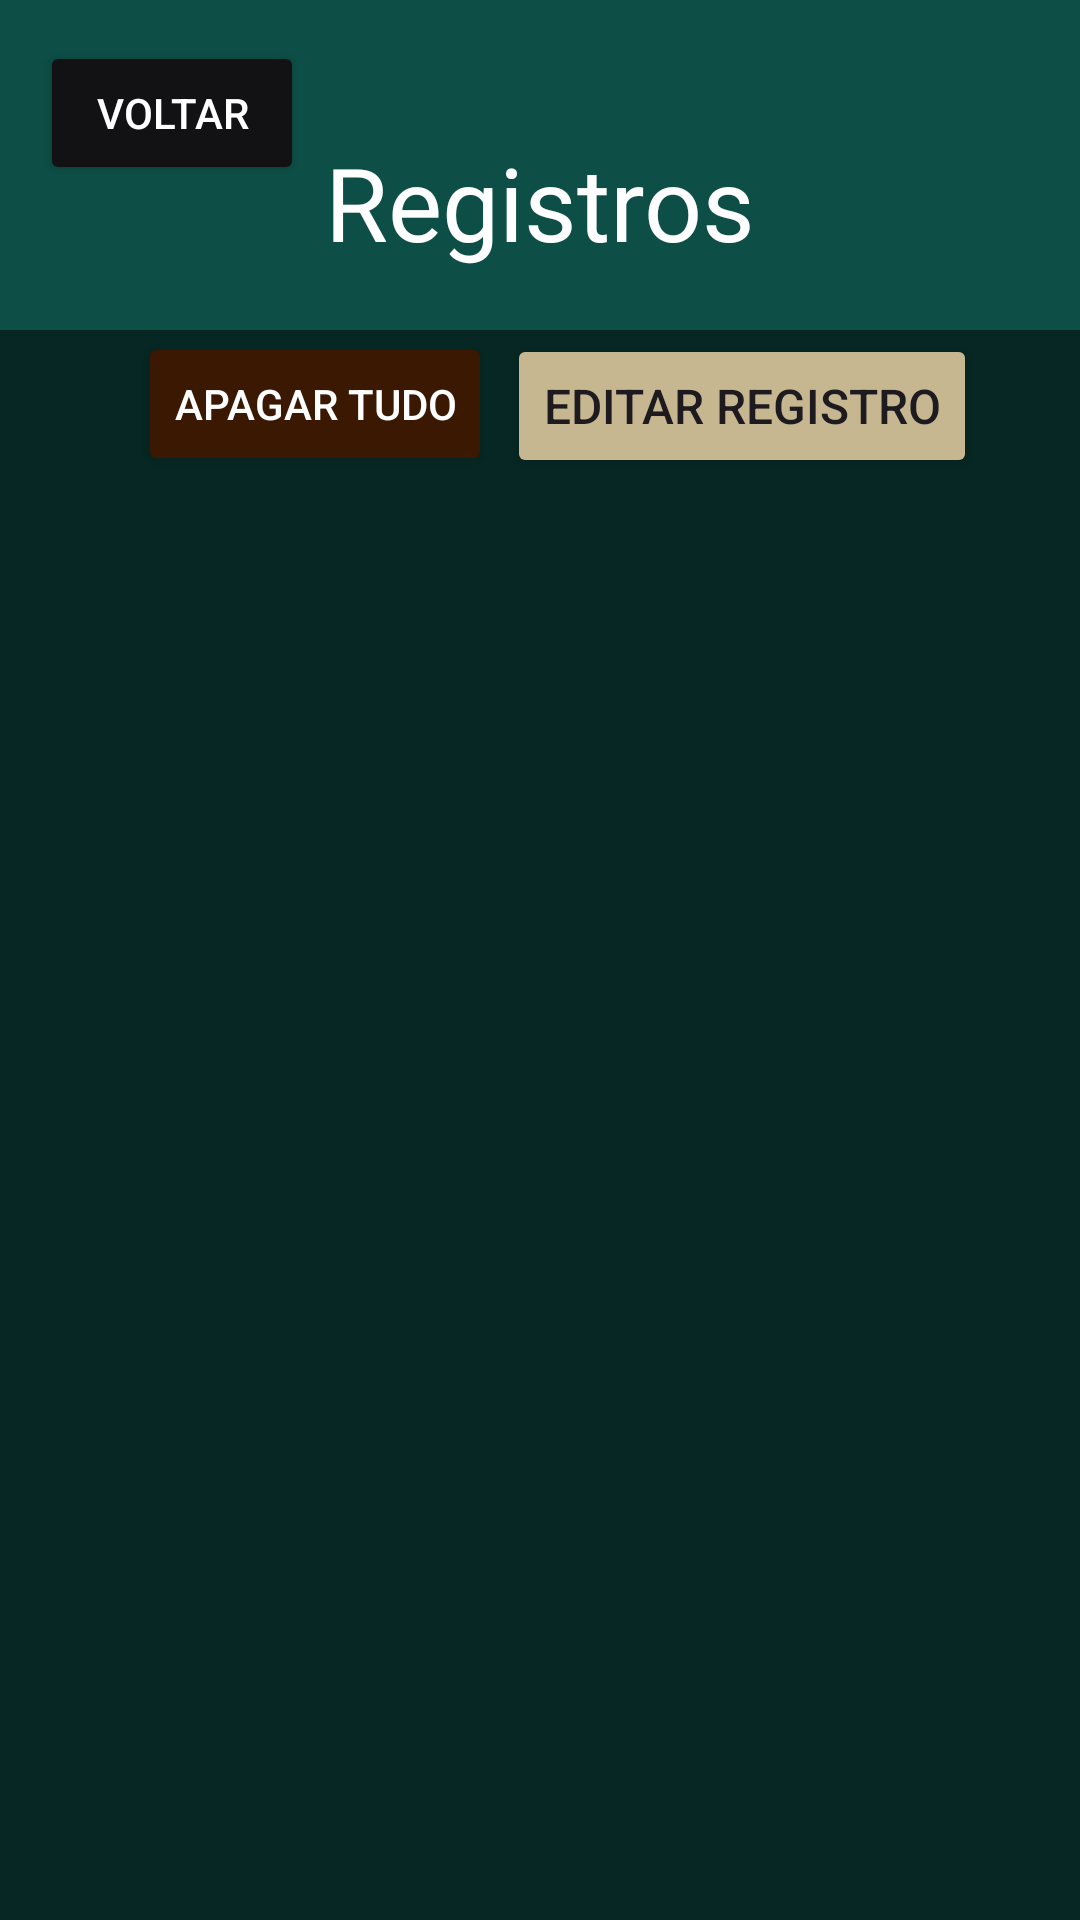

Reconstruct the res/layout file that produces this screen, plus the resources it refers to.
<!-- AndroidManifest.xml: application theme Theme.DM_Atividades_N -->
<!-- res/layout/activity_tela_de_registros.xml -->
<?xml version="1.0" encoding="utf-8"?>
<androidx.constraintlayout.widget.ConstraintLayout xmlns:android="http://schemas.android.com/apk/res/android"
    xmlns:app="http://schemas.android.com/apk/res-auto"
    xmlns:tools="http://schemas.android.com/tools"
    android:layout_width="match_parent"
    android:layout_height="match_parent"
    android:background="@color/tela_default"
    tools:context=".Tela_de_Registros">

    <Button
        android:id="@+id/button_excluir_ALL"
        android:layout_width="wrap_content"
        android:layout_height="wrap_content"
        android:backgroundTint="#3A1801"
        android:text="@string/all_clear"
        android:textColor="#FFFFFF"
        app:layout_constraintBottom_toBottomOf="parent"
        app:layout_constraintEnd_toEndOf="parent"
        app:layout_constraintHorizontal_bias="0.19"
        app:layout_constraintStart_toStartOf="parent"
        app:layout_constraintTop_toTopOf="parent"
        app:layout_constraintVertical_bias="0.187" />

    <Button
        android:id="@+id/voltar_tela_reg"
        style="@style/Botao_voltar"
        android:layout_width="wrap_content"
        android:layout_height="wrap_content"
        android:text="@string/voltar"
        app:layout_constraintBottom_toBottomOf="parent"
        app:layout_constraintEnd_toEndOf="parent"
        app:layout_constraintHorizontal_bias="0.049"
        app:layout_constraintStart_toStartOf="parent"
        app:layout_constraintTop_toTopOf="parent"
        app:layout_constraintVertical_bias="0.023" />

    <TextView
        android:id="@+id/Title_Registros"
        style="@style/title_meu"
        android:layout_width="wrap_content"
        android:layout_height="wrap_content"
        android:text="@string/title_registros"
        app:layout_constraintBottom_toBottomOf="parent"
        app:layout_constraintEnd_toEndOf="parent"
        app:layout_constraintHorizontal_bias="0.5"
        app:layout_constraintStart_toEndOf="@+id/voltar_tela_reg"
        app:layout_constraintStart_toStartOf="parent"
        app:layout_constraintTop_toTopOf="parent"
        app:layout_constraintVertical_bias="0.075" />

    <ListView
        android:id="@+id/Lista_Registros_View"
        android:layout_width="wrap_content"
        android:layout_height="530dp"
        android:background="#80000000"
        android:cacheColorHint="#FFFFFF"
        android:paddingHorizontal="10dp"
        android:paddingVertical="10dp"
        app:layout_constraintBottom_toBottomOf="parent"
        app:layout_constraintEnd_toEndOf="parent"
        app:layout_constraintHorizontal_bias="0.0"
        app:layout_constraintStart_toStartOf="parent"
        app:layout_constraintTop_toTopOf="parent"
        app:layout_constraintVertical_bias="1.0" />

    <Button
        android:id="@+id/button_edit_registros"
        style="@style/Butao_default_ex"
        android:layout_width="wrap_content"
        android:layout_height="wrap_content"
        android:text="@string/Edit_re"
        app:layout_constraintBottom_toBottomOf="parent"
        app:layout_constraintEnd_toEndOf="parent"
        app:layout_constraintHorizontal_bias="0.831"
        app:layout_constraintStart_toStartOf="parent"
        app:layout_constraintTop_toTopOf="parent"
        app:layout_constraintVertical_bias="0.188" />

</androidx.constraintlayout.widget.ConstraintLayout>
<!-- resources referenced by this layout -->
<resources>
  <color name="tela_default">#0D4E46</color>
  <string name="Edit_re">Editar Registro</string>
  <string name="all_clear">Apagar tudo</string>
  <string name="title_registros">Registros</string>
  <string name="voltar">Voltar</string>
  <style name="Botao_voltar">
          <item name="android:layout_width">wrap_content</item>
          <item name="android:layout_height">wrap_content</item>
          <item name="android:backgroundTint">@color/cor_botao_black</item>
          <item name="android:textColor">@color/cor_text_branco</item>
      </style>
  <style name="Butao_default_ex">
          <item name="android:layout_width">wrap_content</item>
          <item name="android:layout_height">wrap_content</item>
          <item name="android:backgroundTint">@color/cor_botao</item>
          <item name="android:textColorHint">#000000</item>
          <item name="android:textSize">16sp</item>
      </style>
  <style name="title_meu">
          <item name="android:layout_width">wrap_content</item>
          <item name="android:layout_height">wrap_content</item>
          <item name="android:textColor">@color/cor_text_branco</item>
          <item name="android:textSize">34sp</item>
      </style>
  <style name="Theme.DM_Atividades_N" parent="Base.Theme.DM_Atividades_N" />
  <color name="cor_botao_black">#121215</color>
  <color name="cor_text_branco">#FFFFFFFF</color>
  <color name="cor_botao">#C6B791</color>
  <style name="Base.Theme.DM_Atividades_N" parent="Theme.Material3.DayNight.NoActionBar">
          
          
          <item name="android:statusBarColor">@color/tela_default</item>
      </style>
</resources>
